Run: headless pygame with SDL's dummy video driver; simulated clock (each Clock.tick advances the game by its frame time, no real sleeping); random seed 0; keys injected as events and as key.get_pressed() state; mouse plan: one left click at the window centre at the start of phase 2, then a move to the lower-right quarter at the start of phase 3.
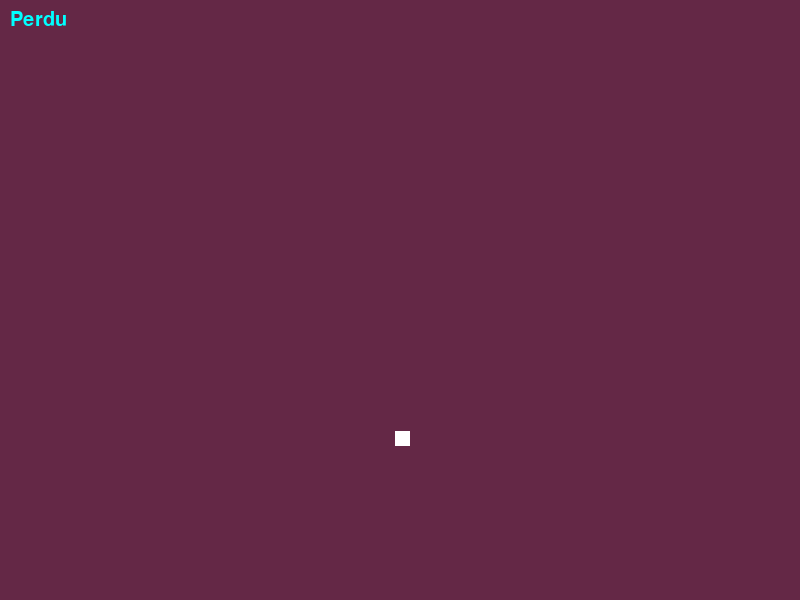
Frame 1 of 4 · flips 1–60 · no input
Frame 2 of 4 · flips 61–180 · clicked the window centre · tapped SPACE, RETURN · held RIGHT (→), D · screen unchanged from frame 1, image omitted
Frame 3 of 4 · flips 181–300 · moved the mouse to the lower-right quarter · held DOWN (↓), S · screen unchanged from frame 2, image omitted
Frame 4 of 4 · flips 301–420 · held LEFT (←), A, UP (↑), W · screen unchanged from frame 3, image omitted

The pygame program that drew these frames:

from random import randint
import pygame
import math
#might be useful later


#fps calculator
from time import time
FPScpt=0
initTime=time()
def averageFPS():
    return FPScpt/(time()-initTime)












def distance(xA,yA,xB,yB):
    return math.sqrt((xB-xA)**2+(yB-yA)**2)
pygame.init()
touche=False
resultat=False
width ,height=800,600
monEcran=pygame.display.set_mode((width ,height ))
jeu_en_cours=True
cycle=0
maPolice = pygame.font.SysFont('arial', 30) #Chargement de la police dans la variable maPolice
texteGagne = maPolice.render ( "Gagné",  1,(0,255,255) )#Creation de l'étiquette "Gagné"
textePerdu = maPolice.render ( "Perdu",  1, (0,255,255) )#Creation de l'étiquette "Perdu"
while jeu_en_cours==True:
    monEcran.fill((100,40,70))

    if cycle%3000==0:
        touche=False
        resultat=True
        monClic=False
        posx=randint(1,width)# width est la largeur de la fenétre
        posy=randint(1,height)# height est la hauteur de la fenetre
        rayon=randint(10,100)
    pygame.draw.rect(monEcran,(255, 255, 255),(posx,posy,rayon,rayon))

    cycle=cycle+1

    #mouseX,mouseY=pygame.mouse.get_pos()
    mouseX,mouseY=pygame.mouse.get_pos()
    if posx<mouseX<posx+rayon and posy<mouseY<posy+rayon and monClic and resultat:
        touche=True
        resultat=False

        print('[*] monClic :',monClic)
        print('[*] touche :',touche)


    elif resultat:
        resultat=False
        print('[*] monClic :',monClic)
        print('[*] touche :',touche)

    if touche:
        monEcran.blit(texteGagne, (10,10))

    else:

        monEcran.blit(textePerdu, (10,10))
    for evenement in pygame.event.get():# Boucle sur les evenements
        if evenement.type==pygame.QUIT: #Si l'evenement est quitter
            print('[*] average fps: ',averageFPS())
            pygame.quit()  #arret de pygame
            jeu_en_cours=False #arret de la boucle
        if evenement.type==pygame.MOUSEBUTTONDOWN:
            monClic=True
            resultat=True
    #include following in the while loop
    FPScpt+=1
    pygame.display.update()
#include the followinf at the end of the script
